Run: headless pygame with SDL's dummy video driver; simulated clock (each Clock.tick advances the game by its frame time, no real sleeping); random seed 0; keys injected as events and as key.get_pressed() state; no mouse input.
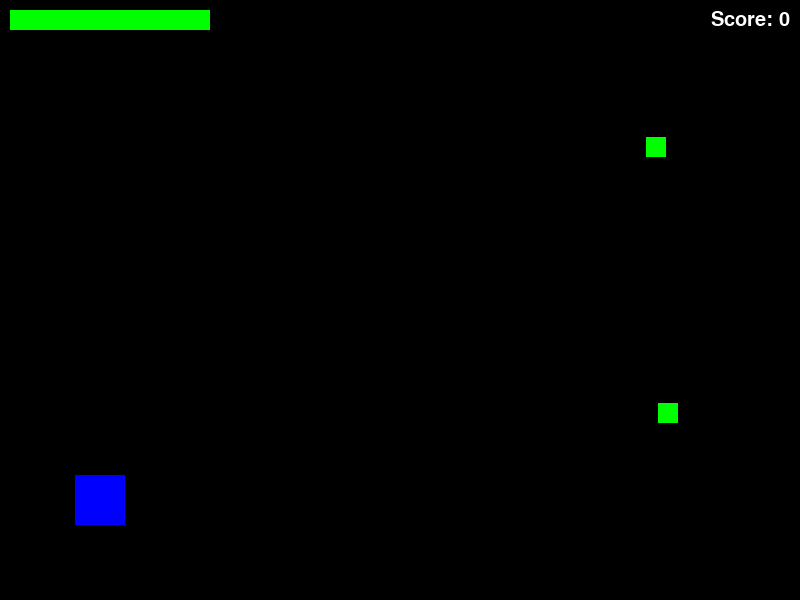
Frame 1 of 4 · flips 1–60 · no input
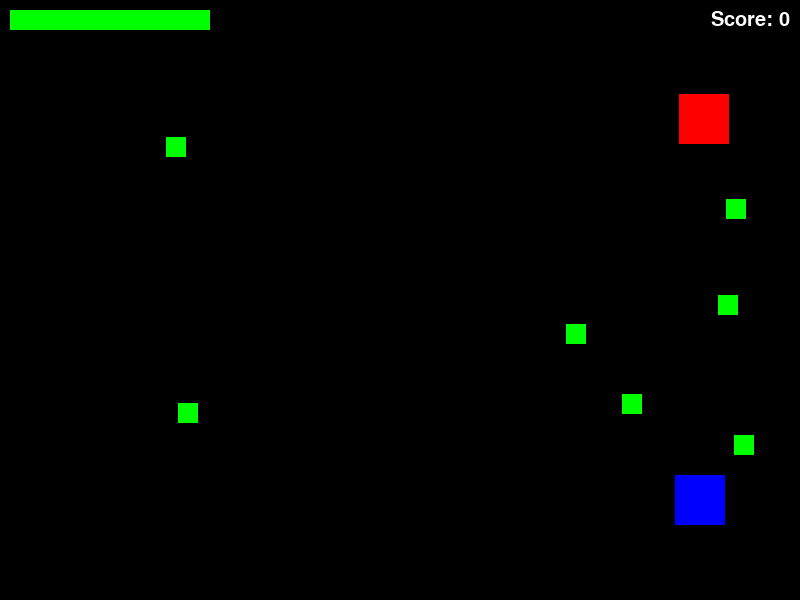
Frame 2 of 4 · flips 61–180 · tapped SPACE, RETURN · held RIGHT (→), D
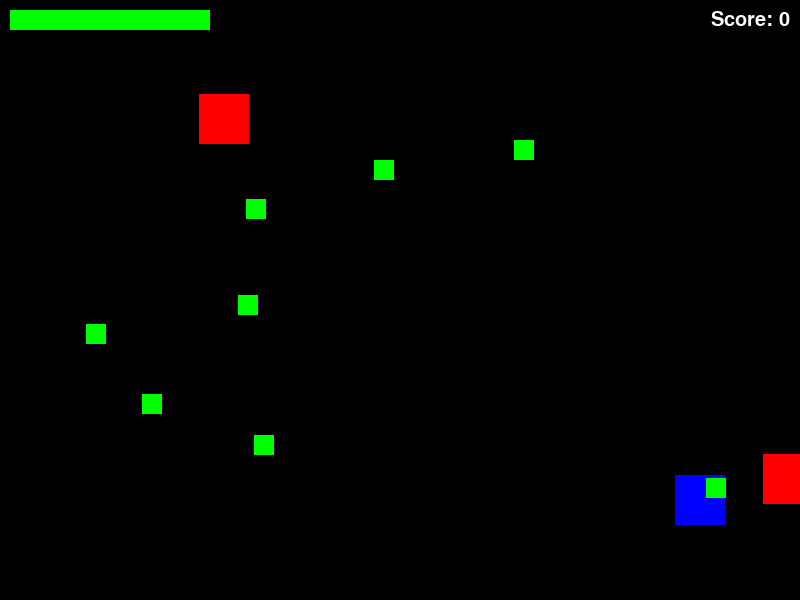
Frame 3 of 4 · flips 181–300 · held DOWN (↓), S
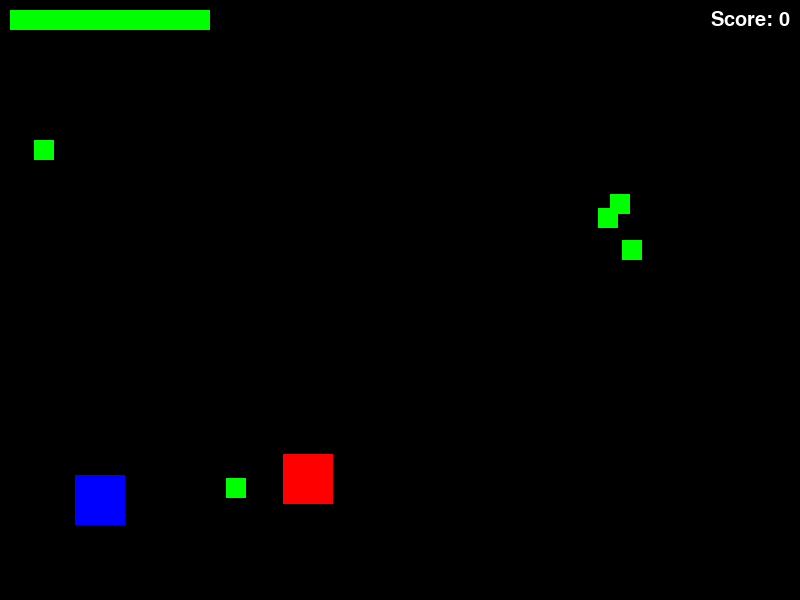
Frame 4 of 4 · flips 301–420 · held LEFT (←), A, UP (↑), W

The pygame program that drew these frames:

import pygame
import random
import sys

# Initialize Pygame
pygame.init()

# Constants
SCREEN_WIDTH = 800
SCREEN_HEIGHT = 600
FPS = 60
GRAVITY = 0.8
PLAYER_SPEED = 5
JUMP_STRENGTH = 12
PROJECTILE_SPEED = 10
ENEMY_SPEED = 2
COLLECTIBLE_SIZE = 20
BOSS_HEALTH = 200

# Colors
WHITE = (255, 255, 255)
RED = (255, 0, 0)
GREEN = (0, 255, 0)
BLUE = (0, 0, 255)

# Initialize the screen
screen = pygame.display.set_mode((SCREEN_WIDTH, SCREEN_HEIGHT))
pygame.display.set_caption("Animal Hero Adventure")
clock = pygame.time.Clock()

# Font for score and health
font = pygame.font.SysFont("Arial", 30)

# Player Class (Hero)
class Player(pygame.sprite.Sprite):
    def __init__(self):
        super().__init__()
        self.image = pygame.Surface((50, 50))
        self.image.fill(BLUE)
        self.rect = self.image.get_rect()
        self.rect.center = (100, SCREEN_HEIGHT - 100)
        self.speed = PLAYER_SPEED
        self.velocity = 0
        self.health = 100
        self.lives = 3
        self.is_jumping = False
        self.jump_count = 10

    def update(self):
        keys = pygame.key.get_pressed()

        # Horizontal movement
        if keys[pygame.K_LEFT]:
            self.rect.x -= self.speed
        if keys[pygame.K_RIGHT]:
            self.rect.x += self.speed

        # Jumping
        if not self.is_jumping:
            if keys[pygame.K_SPACE]:
                self.velocity = -JUMP_STRENGTH
                self.is_jumping = True
        else:
            self.velocity += GRAVITY
            self.rect.y += self.velocity

        # Prevent player from going out of screen
        if self.rect.left < 0:
            self.rect.left = 0
        if self.rect.right > SCREEN_WIDTH:
            self.rect.right = SCREEN_WIDTH
        if self.rect.bottom > SCREEN_HEIGHT - 50:
            self.rect.bottom = SCREEN_HEIGHT - 50
            self.is_jumping = False
            self.velocity = 0

    def shoot(self):
        projectile = Projectile(self.rect.centerx, self.rect.top)
        return projectile

# Projectile Class
class Projectile(pygame.sprite.Sprite):
    def __init__(self, x, y):
        super().__init__()
        self.image = pygame.Surface((10, 5))
        self.image.fill(RED)
        self.rect = self.image.get_rect()
        self.rect.center = (x, y)
        self.speed = PROJECTILE_SPEED

    def update(self):
        self.rect.x += self.speed
        if self.rect.right > SCREEN_WIDTH:
            self.kill()

# Enemy Class
class Enemy(pygame.sprite.Sprite):
    def __init__(self, x, y):
        super().__init__()
        self.image = pygame.Surface((50, 50))
        self.image.fill(RED)
        self.rect = self.image.get_rect()
        self.rect.center = (x, y)
        self.health = 50
        self.speed = ENEMY_SPEED

    def update(self):
        self.rect.x -= self.speed
        if self.rect.right < 0:
            self.kill()

    def take_damage(self, damage):
        self.health -= damage
        if self.health <= 0:
            self.kill()

# Collectible Class
class Collectible(pygame.sprite.Sprite):
    def __init__(self, x, y, type):
        super().__init__()
        self.type = type
        self.image = pygame.Surface((COLLECTIBLE_SIZE, COLLECTIBLE_SIZE))
        if self.type == 'health':
            self.image.fill(GREEN)
        else:
            self.image.fill(WHITE)
        self.rect = self.image.get_rect()
        self.rect.center = (x, y)

    def update(self):
        self.rect.x -= 2
        if self.rect.right < 0:
            self.kill()

# Level class with Boss Enemy
class Boss(Enemy):
    def __init__(self, x, y):
        super().__init__(x, y)
        self.image = pygame.Surface((100, 100))
        self.image.fill((255, 165, 0))  # Orange boss color
        self.rect = self.image.get_rect()
        self.rect.center = (x, y)
        self.health = BOSS_HEALTH
        self.speed = 1

# Game Over Screen
def game_over():
    game_over_text = font.render("GAME OVER! Press R to Restart", True, (255, 255, 255))
    screen.blit(game_over_text, (SCREEN_WIDTH // 2 - game_over_text.get_width() // 2, SCREEN_HEIGHT // 2))
    pygame.display.update()

    waiting = True
    while waiting:
        for event in pygame.event.get():
            if event.type == pygame.QUIT:
                pygame.quit()
                sys.exit()
            if event.type == pygame.KEYDOWN:
                if event.key == pygame.K_r:
                    main()

# Main Game Loop
def main():
    # Create sprite groups
    player = Player()
    all_sprites = pygame.sprite.Group()
    projectiles = pygame.sprite.Group()
    enemies = pygame.sprite.Group()
    collectibles = pygame.sprite.Group()

    all_sprites.add(player)

    score = 0
    level = 1
    while True:
        # Handle events
        for event in pygame.event.get():
            if event.type == pygame.QUIT:
                pygame.quit()
                sys.exit()
            if event.type == pygame.KEYDOWN:
                if event.key == pygame.K_q:  # Shoot projectile
                    projectile = player.shoot()
                    all_sprites.add(projectile)
                    projectiles.add(projectile)

        # Update all sprites
        all_sprites.update()
        projectiles.update()
        enemies.update()
        collectibles.update()

        # Collision detection
        for projectile in projectiles:
            for enemy in enemies:
                if projectile.rect.colliderect(enemy.rect):
                    enemy.take_damage(25)
                    score += 10
                    projectile.kill()

        # Spawn enemies and collectibles
        if random.randint(1, 100) < 2:
            enemy = Enemy(SCREEN_WIDTH, random.randint(100, SCREEN_HEIGHT - 100))
            all_sprites.add(enemy)
            enemies.add(enemy)

        if random.randint(1, 100) < 3:
            collectible = Collectible(SCREEN_WIDTH, random.randint(100, SCREEN_HEIGHT - 100), 'health')
            all_sprites.add(collectible)
            collectibles.add(collectible)

        # Drawing
        screen.fill((0, 0, 0))
        all_sprites.draw(screen)
        pygame.draw.rect(screen, (255, 0, 0), pygame.Rect(10, 10, 200, 20))  # Health bar
        pygame.draw.rect(screen, (0, 255, 0), pygame.Rect(10, 10, player.health * 2, 20))  # Player health
        score_text = font.render(f"Score: {score}", True, (255, 255, 255))
        screen.blit(score_text, (SCREEN_WIDTH - score_text.get_width() - 10, 10))

        pygame.display.update()

        clock.tick(FPS)

# Start the game
main()
